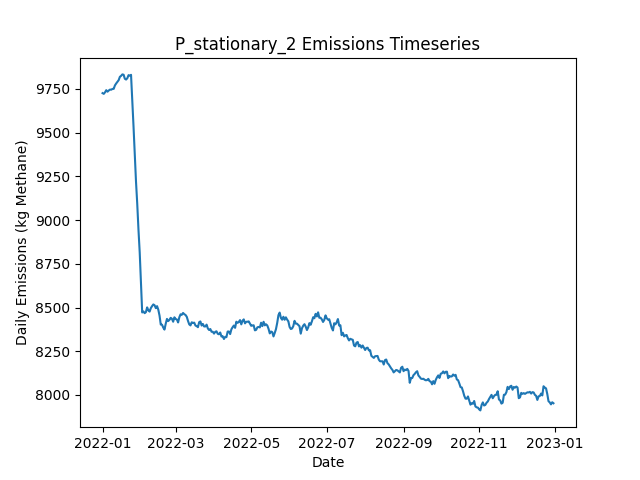

The table this chart was drawn from, first rows:
Date, Daily Emissions (Kg Methane), Daily Mitigable Emissions (Kg Methane), Daily Non-Mitigable Emissions (Kg Methan…, Daily Cost ($), Active Leaks, New Leaks, Leaks Repaired, Leaks Naturally Repaired, Leaks Tagged, Daily Repair Cost ($), Daily Natural Repair Cost ($), stationary Deployment Cost ($), stationary Sites flagged for Follow-Up, stationary Leaks tagged for repair, stationary Sites Visited, stationary Travel Time (Minutes), stationary Survey Time (Minutes), OGI_FU Deployment Cost ($), OGI_FU Sites flagged for Follow-Up, OGI_FU Leaks tagged for repair, OGI_FU Sites Visited, OGI_FU Travel Time (Minutes), OGI_FU Survey Time (Minutes)
2022-01-01, 9725, 6935, 2790, 6300, 3688, 3708, 0, 15, 0.00000, 0.00000, 3000, 6300, 0, , 100, 0, 0, 0.00000, , 0, 0, 0, 0
2022-01-02, 9721, 6936, 2786, 300, 3692, 8, 0, 3, 0.00000, 0.00000, 600, 300, 0, , 100, 0, 0, 0.00000, , 0, 0, 0, 0
2022-01-03, 9730, 6948, 2782, 300, 3702, 17, 0, 6, 0.00000, 0.00000, 1200, 300, 0, , 100, 0, 0, 0.00000, , 0, 0, 0, 0
2022-01-04, 9742, 6954, 2788, 300, 3702, 9, 0, 6, 0.00000, 0.00000, 1200, 300, 0, , 100, 0, 0, 0.00000, , 0, 0, 0, 0
2022-01-05, 9734, 6939, 2794, 300, 3700, 9, 0, 8, 0.00000, 0.00000, 1600, 300, 0, , 100, 0, 0, 0.00000, , 0, 0, 0, 0
2022-01-06, 9740, 6955, 2785, 300, 3703, 11, 0, 6, 0.00000, 0.00000, 1200, 300, 0, , 100, 0, 0, 0.00000, , 0, 0, 0, 0
2022-01-07, 9746, 6963, 2782, 300, 3702, 9, 0, 5, 0.00000, 0.00000, 1000, 300, 0, , 100, 0, 0, 0.00000, , 0, 0, 0, 0
2022-01-08, 9745, 6961, 2784, 300, 3702, 10, 0, 9, 0.00000, 0.00000, 1800, 300, 0, , 100, 0, 0, 0.00000, , 0, 0, 0, 0
2022-01-09, 9749, 6963, 2786, 300, 3705, 9, 0, 6, 0.00000, 0.00000, 1200, 300, 0, , 100, 0, 0, 0.00000, , 0, 0, 0, 0
2022-01-10, 9750, 6955, 2795, 1300, 3704, 12, 0, 8, 54, 0.00000, 1600, 300, 100, , 100, 0, 0, 1000, , 54, 3, 120, 360
2022-01-11, 9770, 6959, 2810, 1300, 3707, 13, 0, 5, 49, 0.00000, 1000, 300, 0, , 100, 0, 0, 1000, , 49, 3, 120, 360
2022-01-12, 9781, 6972, 2808, 1300, 3708, 9, 0, 6, 57, 0.00000, 1200, 300, 0, , 100, 0, 0, 1000, , 57, 3, 120, 360
2022-01-13, 9790, 6974, 2816, 1300, 3708, 13, 0, 12, 56, 0.00000, 2400, 300, 0, , 100, 0, 0, 1000, , 56, 3, 120, 360
2022-01-14, 9799, 6982, 2818, 1300, 3711, 13, 0, 6, 57, 0.00000, 1200, 300, 0, , 100, 0, 0, 1000, , 57, 3, 120, 360
2022-01-15, 9819, 6987, 2831, 1300, 3715, 12, 0, 3, 59, 0.00000, 600, 300, 0, , 100, 0, 0, 1000, , 59, 3, 120, 360
2022-01-16, 9824, 7003, 2821, 1300, 3720, 13, 0, 4, 52, 0.00000, 800, 300, 0, , 100, 0, 0, 1000, , 52, 3, 120, 360
2022-01-17, 9832, 7018, 2814, 1300, 3724, 10, 0, 1, 62, 0.00000, 200, 300, 0, , 100, 0, 0, 1000, , 62, 3, 120, 360
2022-01-18, 9831, 7022, 2808, 1300, 3721, 7, 0, 5, 68, 0.00000, 1000, 300, 0, , 100, 0, 0, 1000, , 68, 3, 120, 360
2022-01-19, 9808, 7019, 2789, 1300, 3715, 7, 0, 9, 62, 0.00000, 1800, 300, 24, , 100, 0, 0, 1000, , 62, 3, 120, 360
2022-01-20, 9803, 7027, 2776, 1300, 3714, 10, 0, 6, 58, 0.00000, 1200, 300, 0, , 100, 0, 0, 1000, , 58, 3, 120, 360
2022-01-21, 9811, 7042, 2769, 1300, 3715, 10, 0, 6, 62, 0.00000, 1200, 300, 0, , 100, 0, 0, 1000, , 62, 3, 120, 360
2022-01-22, 9828, 7048, 2781, 1300, 3721, 10, 0, 2, 50, 0.00000, 400, 300, 0, , 100, 0, 0, 1000, , 50, 3, 120, 360
2022-01-23, 9825, 7038, 2787, 1300, 3716, 8, 0, 9, 59, 0.00000, 1800, 300, 0, , 100, 0, 0, 1000, , 59, 3, 120, 360
2022-01-24, 9830, 7043, 2787, 1300, 3715, 8, 0, 5, 56, 0.00000, 1000, 300, 0, , 100, 0, 0, 1000, , 56, 3, 120, 360
2022-01-25, 9687, 6892, 2795, 10100, 3670, 11, 44, 8, 53, 8800, 1600, 300, 0, , 100, 0, 0, 1000, , 53, 3, 120, 360
2022-01-26, 9536, 6733, 2803, 9100, 3627, 8, 39, 9, 56, 7800, 1800, 300, 0, , 100, 0, 0, 1000, , 56, 3, 120, 360
2022-01-27, 9373, 6567, 2806, 11100, 3583, 12, 49, 7, 17, 9800, 1400, 300, 24, , 100, 0, 0, 1000, , 17, 3, 120, 360
2022-01-28, 9221, 6413, 2808, 10100, 3538, 8, 44, 8, 15, 8800, 1600, 300, 0, , 100, 0, 0, 1000, , 15, 3, 120, 360
2022-01-29, 9093, 6277, 2816, 10900, 3508, 23, 48, 3, 29, 9600, 600, 300, 0, , 100, 0, 0, 1000, , 29, 3, 120, 360
2022-01-30, 8945, 6120, 2825, 11300, 3466, 13, 50, 5, 14, 10000, 1000, 300, 0, , 100, 0, 0, 1000, , 14, 3, 120, 360
2022-01-31, 8815, 5973, 2842, 10300, 3422, 9, 45, 4, 36, 9000, 800, 300, 0, , 100, 0, 0, 1000, , 36, 3, 120, 360
2022-02-01, 8636, 5786, 2850, 11700, 3371, 8, 52, 5, 20, 10400, 1000, 300, 0, , 100, 0, 0, 1000, , 20, 3, 120, 360
2022-02-02, 8472, 5620, 2852, 12900, 3325, 21, 58, 4, 47, 11600, 800, 300, 0, , 100, 0, 0, 1000, , 47, 3, 120, 360
2022-02-03, 8478, 5619, 2859, 1500, 3325, 8, 1, 6, 17, 200, 1200, 300, 0, , 100, 0, 0, 1000, , 17, 3, 120, 360
2022-02-04, 8468, 5619, 2848, 1300, 3328, 13, 0, 4, 17, 0.00000, 800, 300, 24, , 100, 0, 0, 1000, , 17, 3, 120, 360
2022-02-05, 8474, 5618, 2855, 1500, 3330, 13, 1, 8, 29, 200, 1600, 300, 0, , 100, 0, 0, 1000, , 29, 3, 120, 360
2022-02-06, 8501, 5644, 2857, 1300, 3335, 9, 0, 3, 15, 0.00000, 600, 300, 0, , 100, 0, 0, 1000, , 15, 3, 120, 360
2022-02-07, 8483, 5632, 2851, 2500, 3339, 18, 6, 5, 25, 1200, 1000, 300, 0, , 100, 0, 0, 1000, , 25, 3, 120, 360
2022-02-08, 8477, 5632, 2844, 1700, 3338, 8, 2, 4, 14, 400, 800, 300, 0, , 100, 0, 0, 1000, , 14, 3, 120, 360
2022-02-09, 8497, 5641, 2855, 1700, 3344, 13, 2, 5, 15, 400, 1000, 300, 0, , 100, 0, 0, 1000, , 15, 3, 120, 360
2022-02-10, 8508, 5645, 2863, 1300, 3347, 10, 0, 5, 13, 0.00000, 1000, 300, 0, , 100, 0, 0, 1000, , 13, 3, 120, 360
2022-02-11, 8518, 5646, 2872, 1700, 3352, 12, 2, 3, 14, 400, 600, 300, 0, , 100, 0, 0, 1000, , 14, 3, 120, 360
2022-02-12, 8513, 5645, 2868, 1700, 3349, 8, 2, 6, 13, 400, 1200, 300, 24, , 100, 0, 0, 1000, , 13, 3, 120, 360
2022-02-13, 8496, 5639, 2857, 1500, 3344, 7, 1, 7, 12, 200, 1400, 300, 0, , 100, 0, 0, 1000, , 12, 3, 120, 360
2022-02-14, 8508, 5632, 2876, 1500, 3345, 7, 1, 4, 24, 200, 800, 300, 0, , 100, 0, 0, 1000, , 24, 3, 120, 360
2022-02-15, 8488, 5620, 2868, 1900, 3331, 8, 3, 12, 12, 600, 2400, 300, 0, , 100, 0, 0, 1000, , 12, 3, 120, 360
2022-02-16, 8454, 5584, 2869, 4100, 3316, 10, 14, 6, 17, 2800, 1200, 300, 0, , 100, 0, 0, 1000, , 17, 3, 120, 360
2022-02-17, 8403, 5528, 2874, 4900, 3304, 11, 18, 1, 13, 3600, 200, 300, 0, , 100, 0, 0, 1000, , 13, 3, 120, 360
2022-02-18, 8402, 5515, 2887, 2100, 3302, 10, 4, 5, 18, 800, 1000, 300, 0, , 100, 0, 0, 1000, , 18, 3, 120, 360
2022-02-19, 8385, 5508, 2878, 1900, 3302, 13, 3, 7, 17, 600, 1400, 300, 0, , 100, 0, 0, 1000, , 17, 3, 120, 360
2022-02-20, 8374, 5487, 2886, 1300, 3297, 13, 0, 13, 13, 0.00000, 2600, 300, 24, , 100, 0, 0, 1000, , 13, 3, 120, 360
2022-02-21, 8407, 5491, 2916, 1700, 3300, 14, 2, 7, 13, 400, 1400, 300, 0, , 100, 0, 0, 1000, , 13, 3, 120, 360
2022-02-22, 8435, 5522, 2912, 1300, 3304, 12, 0, 3, 17, 0.00000, 600, 300, 0, , 100, 0, 0, 1000, , 17, 3, 120, 360
2022-02-23, 8422, 5511, 2912, 1700, 3307, 15, 2, 7, 13, 400, 1400, 300, 0, , 100, 0, 0, 1000, , 13, 3, 120, 360
2022-02-24, 8429, 5515, 2915, 1500, 3306, 8, 1, 5, 15, 200, 1000, 300, 0, , 100, 0, 0, 1000, , 15, 3, 120, 360
2022-02-25, 8441, 5527, 2914, 1300, 3311, 9, 0, 2, 12, 0.00000, 400, 300, 0, , 100, 0, 0, 1000, , 12, 3, 120, 360
2022-02-26, 8436, 5523, 2912, 1900, 3311, 9, 3, 5, 12, 600, 1000, 300, 0, , 100, 0, 0, 1000, , 12, 3, 120, 360
2022-02-27, 8419, 5508, 2910, 1300, 3305, 6, 0, 9, 15, 0.00000, 1800, 300, 0, , 100, 0, 0, 1000, , 15, 3, 120, 360
2022-02-28, 8444, 5521, 2923, 1300, 3311, 14, 0, 6, 11, 0.00000, 1200, 300, 24, , 100, 0, 0, 1000, , 11, 3, 120, 360
2022-03-01, 8434, 5512, 2922, 1700, 3310, 7, 2, 5, 11, 400, 1000, 300, 0, , 100, 0, 0, 1000, , 11, 3, 120, 360
... 305 more rows
